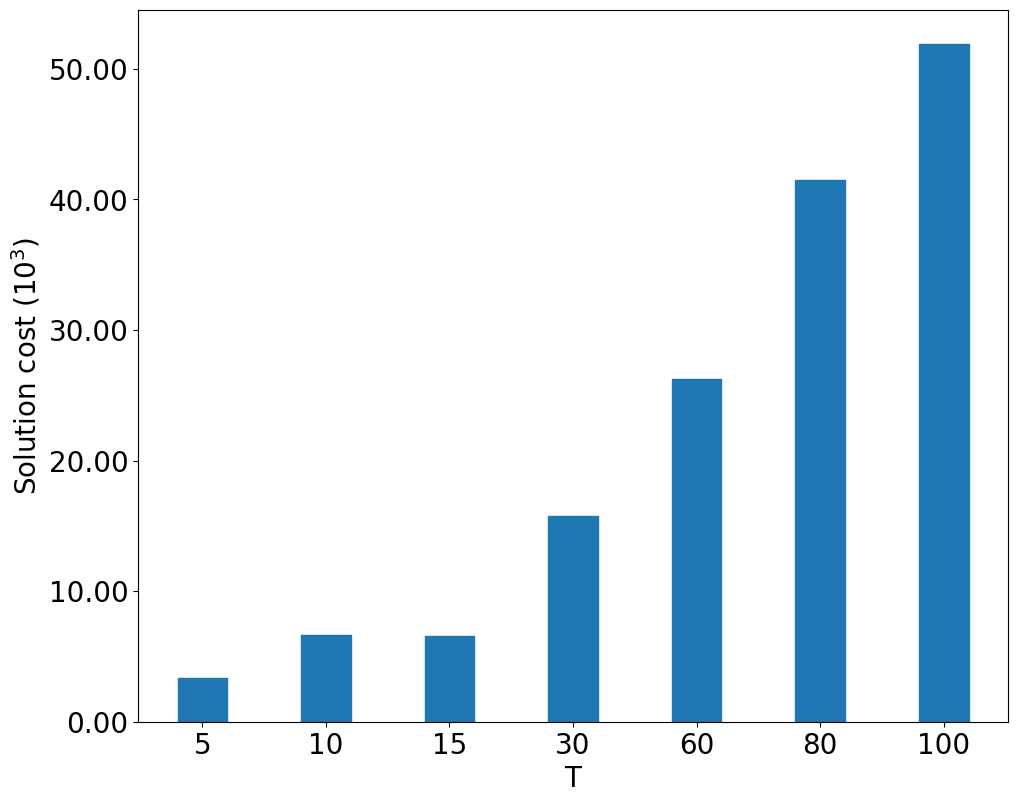
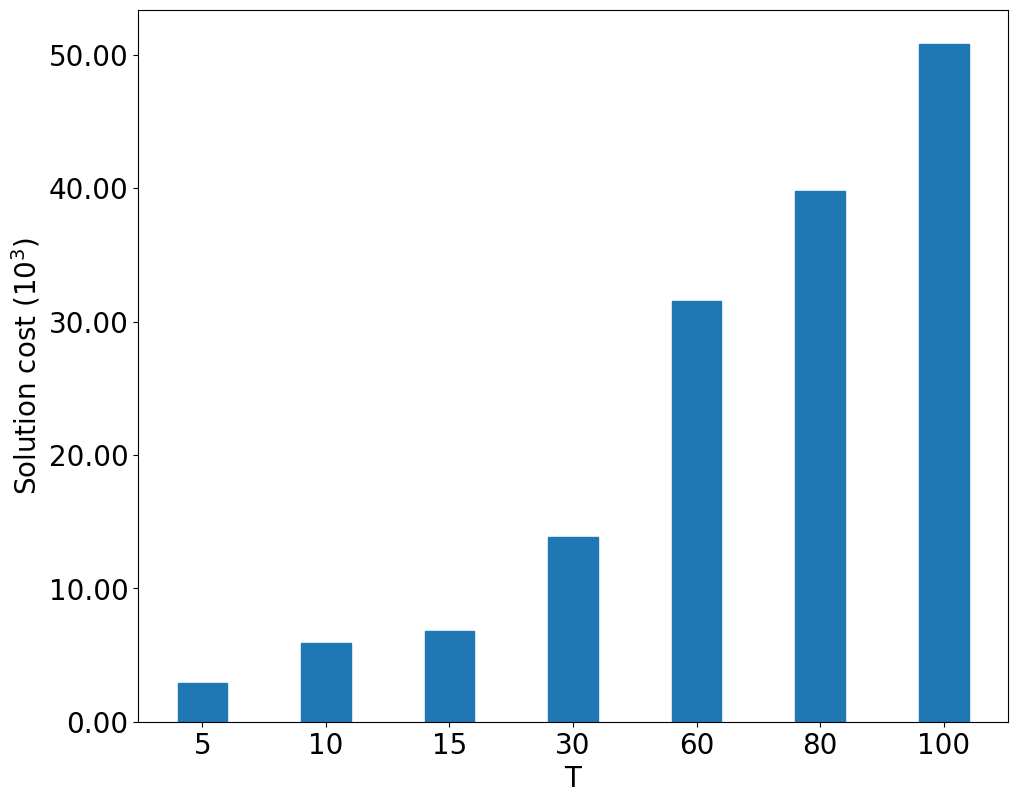
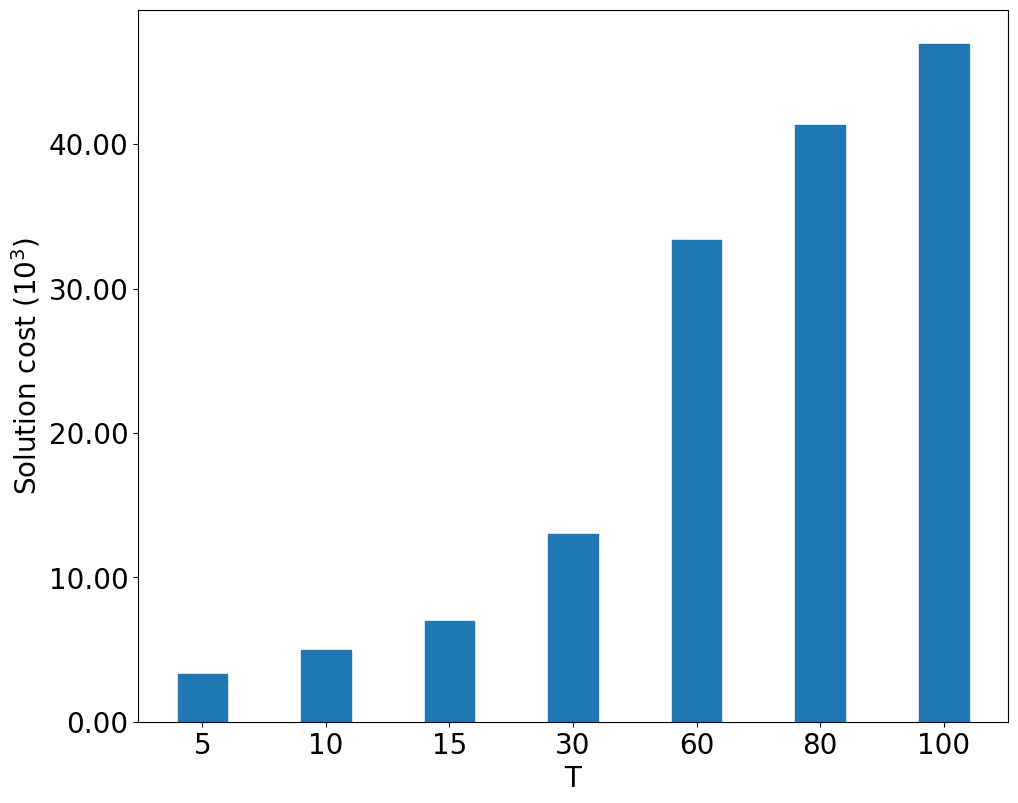
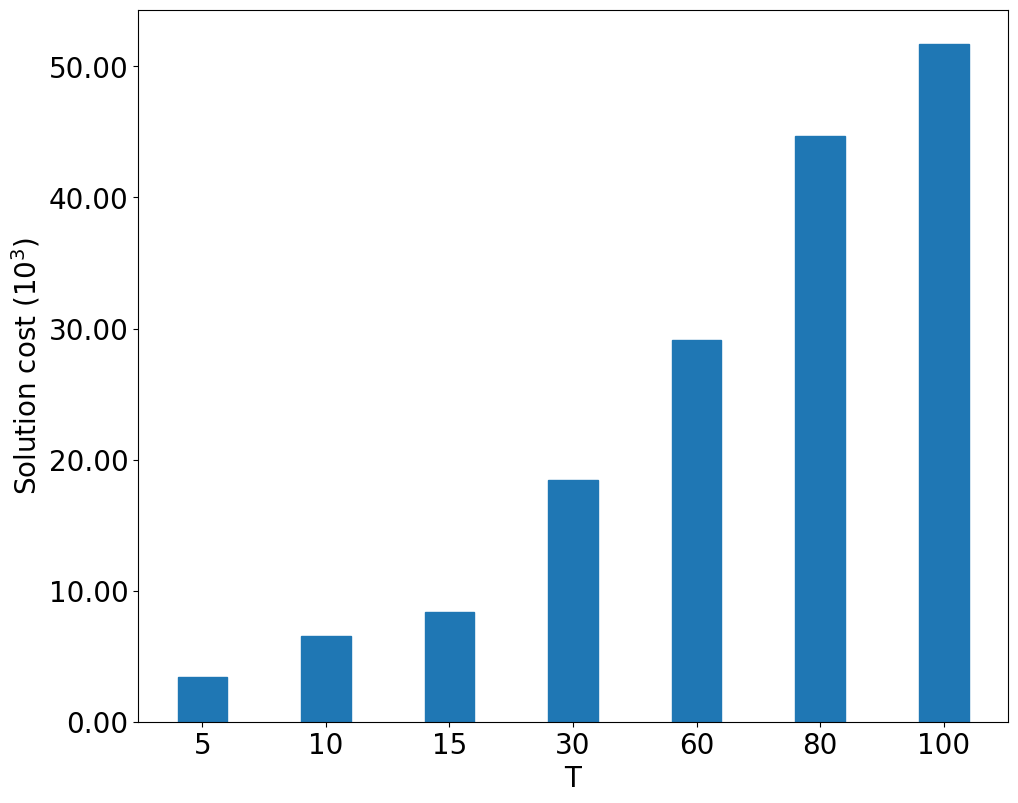

Reproduce these figures in Python, in order.

import pandas as pd
import matplotlib.pyplot as plt
import numpy as np
import matplotlib.ticker as mtick

x =[5,10,15,30,60,80,100]
x = np.array(x)

matime1 = [0.09,0.26,1,3.56,28.94,68.81,128.65]
macost1 = [3360,6631,6557,15771,26251,41511,51918]
matime1=np.array(matime1)
macost1=np.array(macost1)

matime3 =[0.34,1.77,4.13,31.54,188.39,433.35,1022.63]
macost3 = [2916,5933,6835,13855,31567,39805,50830]

matime3=np.array(matime3)
macost3=np.array(macost3)

matime5 =[0.41,2.57,9.82,55.02,464.84,1605.64,2059.060]
macost5 = [3310,5000,6949,13033,33352,41303,46964]

matime5=np.array(matime5)
macost5=np.array(macost5)
matime10 = [1.06,10.17,41.57,290.07,1717.51,5335.42,9875.83]
macost10 = [3418,6552,8359,18426,29132,44676,51735]
matime10=np.array(matime10)
macost10=np.array(macost10)
cptime3 = [0.59,0.69,1.11,3.81,18.39,725.839,1549.975]
cpcost3 = [2916,5916,6655,13489,30295,38124.6628,48017.378]
cptime3=np.array(cptime3)
cpcost3=np.array(cpcost3)
cptime5 = [0.67,0.78,0.97,1.89,14.95,1210.601,1133.093]
cpcost5 = [3290,4962,6595,12485,31476,39432.4763,43578.0712]
cptime5=np.array(cptime5)
cpcost5=np.array(cpcost5)

matime = []
matime.append(matime1)
matime.append(matime3)
matime.append(matime5)
matime.append(matime10)
print(matime)

macost = []
macost.append(macost1)
macost.append(macost3)
macost.append(macost5)
macost.append(macost10)
print(macost)


img_path = 'D:\\论文\\4机器使用的联合优化算法（未完成）\\周期趋势解\\'

legend = ['MND&APP','CPLEX']
plt.rcParams['font.sans-serif']=['SimHei'] #用来正常显示中文标签
plt.rcParams['axes.unicode_minus']=False #用来正常显示负号

color = ['#1f77b4','white']
edgecolor=['#1f77b4','#1f77b4']
hatch = ['','//']
index = np.arange(0,len(x),1)
width = 0.45
i=0
f = [1,3,5,10]
for c in macost:
    fig = plt.figure(figsize=(10,8))
    ax = fig.add_subplot(111)
    ax.bar(index,
           c/1000, 0.4,
           label =legend[0],color=color[0],
                       edgecolor=edgecolor[0], hatch=hatch[0])
    # ax.bar(index+0.2, cpcost5,0.4, label = legend[1],color=color[1],
    #                    edgecolor=edgecolor[1], hatch=hatch[1])
    fs = 20
    plt.xticks(index,x)
    ax.yaxis.set_major_formatter(mtick.FormatStrFormatter('%.02f'))
    plt.subplots_adjust(left=0.12, right=0.99, top=0.99, bottom=0.1)
    plt.tick_params(labelsize=fs)
    ax.set_ylabel("Solution cost (10$^3$)",fontsize = fs)
    ax.set_xlabel('T',  fontsize=fs)

    img = img_path + 'T_%d_b.png' % (f[i])
    i=i+1
    # plt.show()
    plt.savefig(img)
